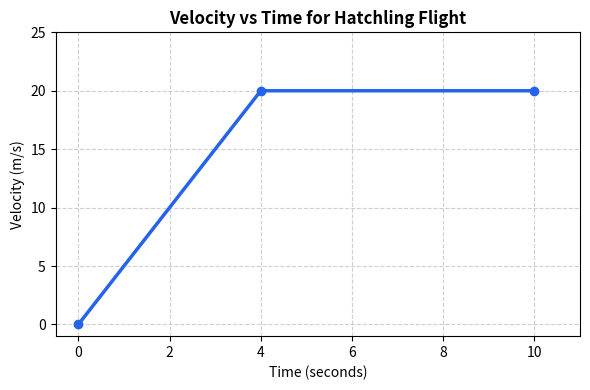
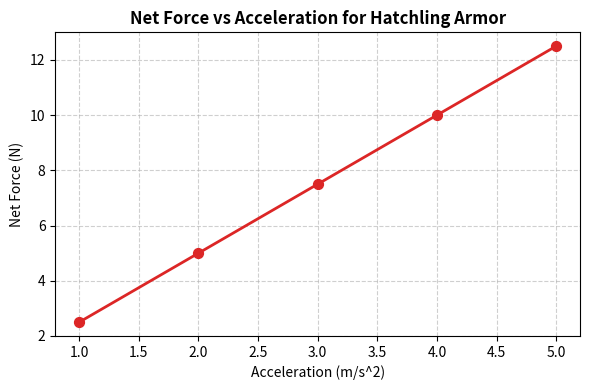
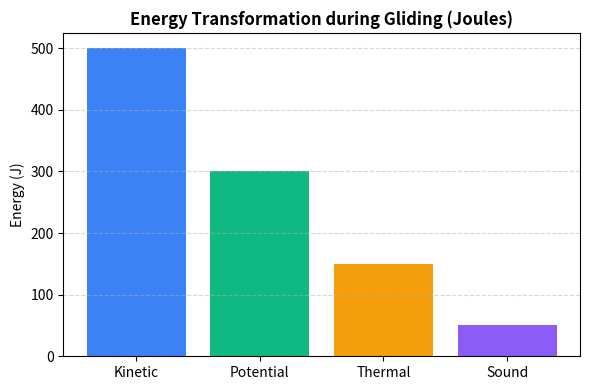

These figures' Python source, in order:
import os
from pathlib import Path
import matplotlib.pyplot as plt


def generate_all_charts(output_dir: str = "./data/images") -> list:
    """
    Generates clean, original synthetic charts (velocity-time, force-acceleration, energy breakdown,
    and temperature tables) with no copyright or external assets.
    Saves them as PNGs and returns metadata list for problems.
    """
    out_path = Path(output_dir)
    out_path.mkdir(parents=True, exist_ok=True)

    charts_meta = []

    # 1. Velocity-Time Graph: Constant acceleration then steady speed
    fig, ax = plt.subplots(figsize=(6, 4))
    time_pts = [0, 4, 10]
    vel_pts = [0, 20, 20]
    ax.plot(time_pts, vel_pts, marker='o', color='#2563EB', linewidth=2.5)
    ax.set_title("Velocity vs Time for Hatchling Flight", fontsize=12, fontweight='bold')
    ax.set_xlabel("Time (seconds)", fontsize=10)
    ax.set_ylabel("Velocity (m/s)", fontsize=10)
    ax.grid(True, linestyle='--', alpha=0.6)
    ax.set_xlim(-0.5, 11)
    ax.set_ylim(-1, 25)

    img_file1 = out_path / "chart_vt_flight.png"
    plt.tight_layout()
    plt.savefig(img_file1, dpi=120)
    plt.close(fig)

    charts_meta.append({
        "id": "prob_chart_vt_001",
        "subject": "chart_table",
        "difficulty": "medium",
        "statement": "Based on the velocity-time graph, what is the acceleration of the hatchling between t = 0 s and t = 4 s?",
        "image_path": str(img_file1),
        "alt_text": "Velocity-time graph showing linear velocity increase from 0 to 20 m/s between t=0 and t=4 s, then constant 20 m/s from t=4 to t=10 s.",
        "ground_truth_data": {"t0": 0, "v0": 0, "t1": 4, "v1": 20, "slope": 5.0},
        "answer_key": "5 m/s^2",
        "checker_type": "units",
        "split": "play",
        "license": "CC0-1.0",
        "source": "programmatic_matplotlib",
    })

    # 2. Distance from Area under curve
    charts_meta.append({
        "id": "prob_chart_vt_002",
        "subject": "chart_table",
        "difficulty": "hard",
        "statement": "From the velocity-time graph, what total distance was covered by the hatchling from t = 0 s to t = 10 s?",
        "image_path": str(img_file1),
        "alt_text": "Velocity-time graph: triangle area from 0 to 4s (0.5 * 4 * 20 = 40m) and rectangle from 4 to 10s (6 * 20 = 120m). Total = 160m.",
        "ground_truth_data": {"area_triangle": 40, "area_rect": 120, "total_dist": 160},
        "answer_key": "160 m",
        "checker_type": "units",
        "split": "flight",  # Held out for flight test
        "license": "CC0-1.0",
        "source": "programmatic_matplotlib",
    })

    # 3. Force vs Acceleration (Newton's 2nd Law F = m * a)
    fig, ax = plt.subplots(figsize=(6, 4))
    acc_pts = [1, 2, 3, 4, 5]
    force_pts = [2.5, 5.0, 7.5, 10.0, 12.5]
    ax.scatter(acc_pts, force_pts, color='#DC2626', s=50, zorder=3)
    ax.plot(acc_pts, force_pts, color='#DC2626', linestyle='-', linewidth=2)
    ax.set_title("Net Force vs Acceleration for Hatchling Armor", fontsize=12, fontweight='bold')
    ax.set_xlabel("Acceleration (m/s^2)", fontsize=10)
    ax.set_ylabel("Net Force (N)", fontsize=10)
    ax.grid(True, linestyle='--', alpha=0.6)

    img_file2 = out_path / "chart_force_acc.png"
    plt.tight_layout()
    plt.savefig(img_file2, dpi=120)
    plt.close(fig)

    charts_meta.append({
        "id": "prob_chart_fa_001",
        "subject": "chart_table",
        "difficulty": "easy",
        "statement": "Using the Net Force vs Acceleration plot, determine the mass of the hatchling armor (Slope = Mass in F = m * a).",
        "image_path": str(img_file2),
        "alt_text": "Graph of Net Force vs Acceleration showing linear relation with slope = 2.5 kg.",
        "ground_truth_data": {"slope": 2.5},
        "answer_key": "2.5 kg",
        "checker_type": "units",
        "split": "play",
        "license": "CC0-1.0",
        "source": "programmatic_matplotlib",
    })

    # 4. Gold problem for quality control
    charts_meta.append({
        "id": "prob_chart_fa_gold",
        "subject": "chart_table",
        "difficulty": "easy",
        "statement": "What is the net force required when acceleration is 4 m/s^2 on the Net Force vs Acceleration graph?",
        "image_path": str(img_file2),
        "alt_text": "At a = 4 m/s^2, Force reads 10 N.",
        "ground_truth_data": {"force_at_4": 10.0},
        "answer_key": "10 N",
        "checker_type": "units",
        "split": "gold",  # Gold split for player quality checking
        "license": "CC0-1.0",
        "source": "programmatic_matplotlib",
    })

    # 5. Bar chart: Energy distribution
    fig, ax = plt.subplots(figsize=(6, 4))
    categories = ['Kinetic', 'Potential', 'Thermal', 'Sound']
    energy_vals = [500, 300, 150, 50]
    ax.bar(categories, energy_vals, color=['#3B82F6', '#10B981', '#F59E0B', '#8B5CF6'])
    ax.set_title("Energy Transformation during Gliding (Joules)", fontsize=12, fontweight='bold')
    ax.set_ylabel("Energy (J)", fontsize=10)
    ax.grid(axis='y', linestyle='--', alpha=0.5)

    img_file3 = out_path / "chart_energy_bar.png"
    plt.tight_layout()
    plt.savefig(img_file3, dpi=120)
    plt.close(fig)

    charts_meta.append({
        "id": "prob_chart_en_001",
        "subject": "chart_table",
        "difficulty": "easy",
        "statement": "According to the Energy Transformation bar chart, which category accounts for exactly 300 Joules of energy?",
        "image_path": str(img_file3),
        "alt_text": "Bar chart with Kinetic=500J, Potential=300J, Thermal=150J, Sound=50J.",
        "ground_truth_data": {"category_300": "Potential"},
        "answer_key": "Potential",
        "checker_type": "exact",
        "split": "play",
        "license": "CC0-1.0",
        "source": "programmatic_matplotlib",
    })

    # 6. Flight split bar chart problem
    charts_meta.append({
        "id": "prob_chart_en_flight",
        "subject": "chart_table",
        "difficulty": "medium",
        "statement": "What is the total mechanical energy (Kinetic + Potential) shown in the Energy Transformation chart?",
        "image_path": str(img_file3),
        "alt_text": "Kinetic is 500J and Potential is 300J, sum is 800J.",
        "ground_truth_data": {"kinetic": 500, "potential": 300, "mechanical": 800},
        "answer_key": "800 J",
        "checker_type": "units",
        "split": "flight",  # Held out for flight test
        "license": "CC0-1.0",
        "source": "programmatic_matplotlib",
    })

    return charts_meta


if __name__ == "__main__":
    items = generate_all_charts()
    print(f"Generated {len(items)} chart problems and saved images to ./data/images.")
